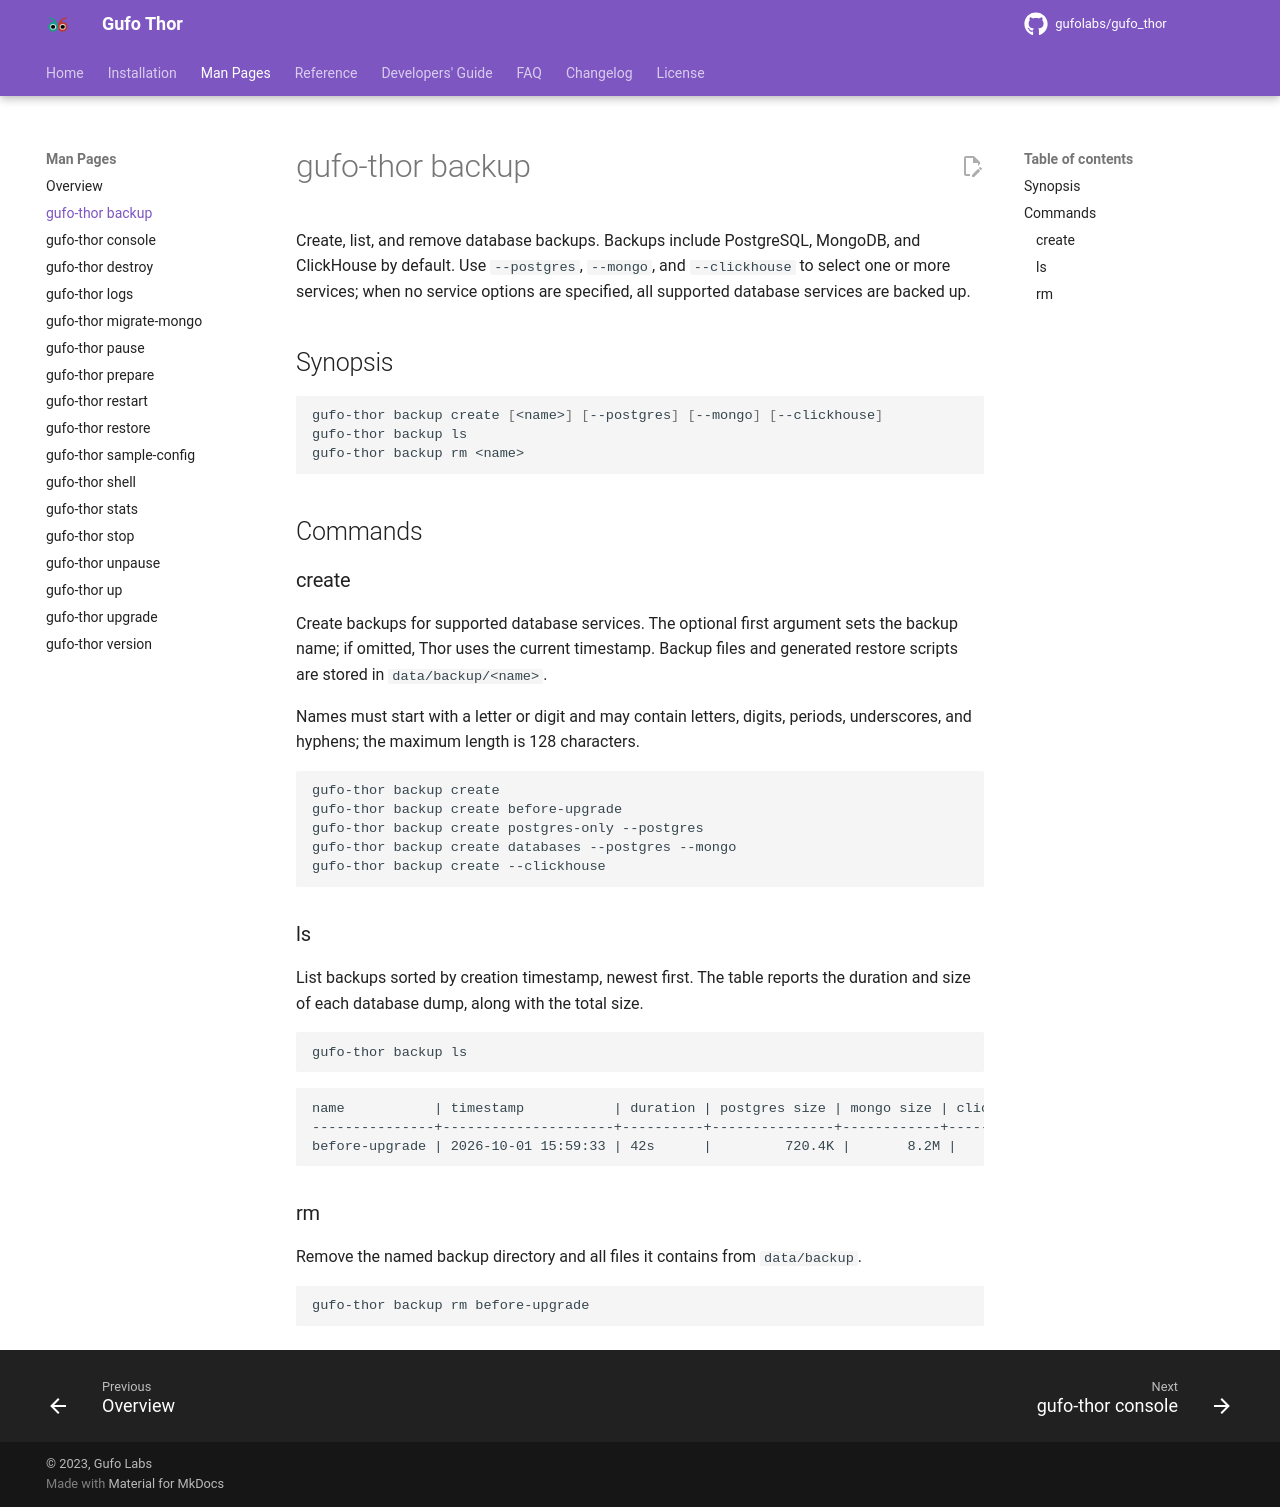

repository: gufolabs/gufo_thor · page: man/backup/index.html · generator: mkdocs

# gufo-thor backup

Create, list, and remove database backups. Backups include PostgreSQL, MongoDB, and ClickHouse by default. Use `--postgres`, `--mongo`, and `--clickhouse` to select one or more services; when no service options are specified, all supported database services are backed up.

## Synopsis

```shell
gufo-thor backup create [<name>] [--postgres] [--mongo] [--clickhouse]
gufo-thor backup ls
gufo-thor backup rm <name>
```

## Commands

### create

Create backups for supported database services. The optional first argument sets the backup name; if omitted, Thor uses the current timestamp. Backup files and generated restore scripts are stored in `data/backup/<name>`.

Names must start with a letter or digit and may contain letters, digits,
periods, underscores, and hyphens; the maximum length is 128 characters.

```shell
gufo-thor backup create
gufo-thor backup create before-upgrade
gufo-thor backup create postgres-only --postgres
gufo-thor backup create databases --postgres --mongo
gufo-thor backup create --clickhouse
```

### ls

List backups sorted by creation timestamp, newest first. The table reports the
duration and size of each database dump, along with the total size.

```shell
gufo-thor backup ls
```

```text
name           | timestamp           | duration | postgres size | mongo size | clickhouse size | total size
---------------+---------------------+----------+---------------+------------+-----------------+-----------
before-upgrade | 2026-10-01 15:59:33 | 42s      |         720.4K |       8.2M |             4.1M |     13.0M
```

### rm

Remove the named backup directory and all files it contains from `data/backup`.

```shell
gufo-thor backup rm before-upgrade
```
